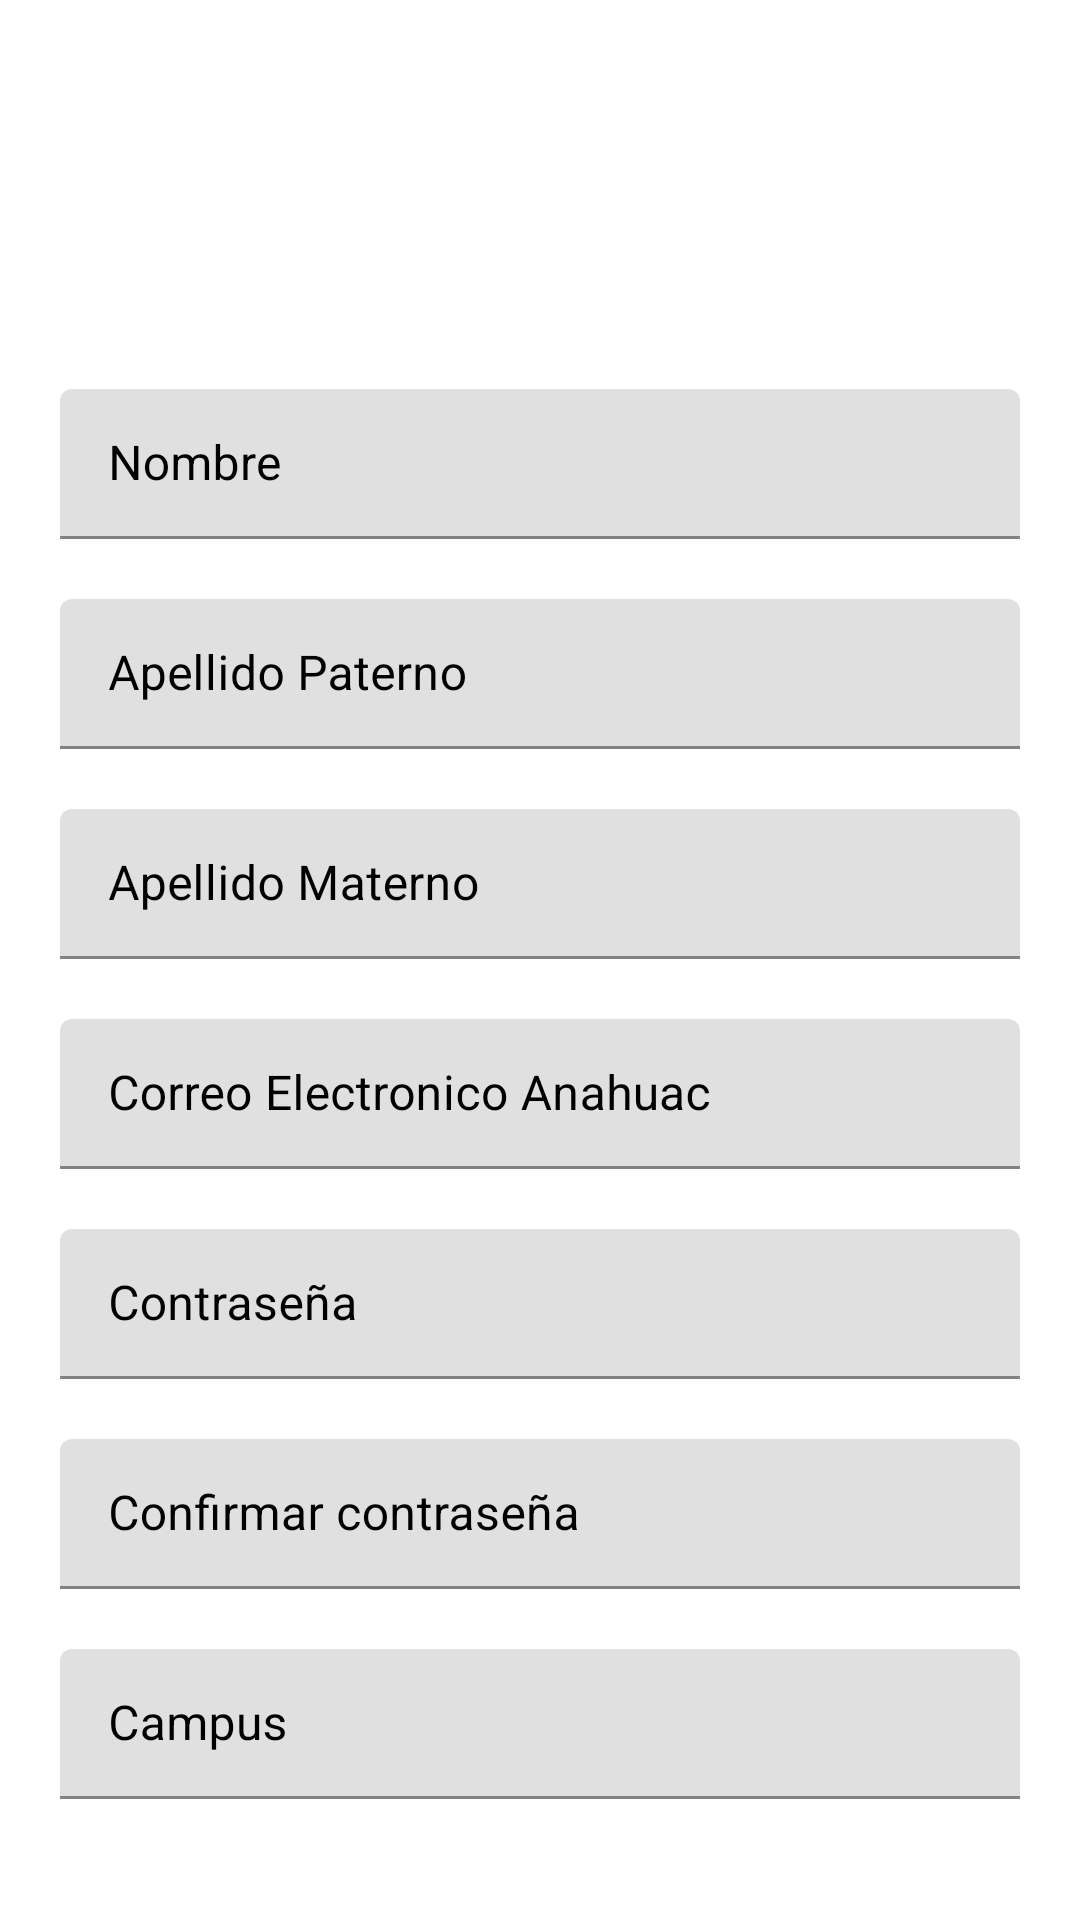

Here is an Android app screen rendered from its layout file. Give the layout XML and the strings, colors and styles it references.
<!-- AndroidManifest.xml: application theme Theme.Facare.NoActionBar -->
<!-- res/layout/activity_reguistro_con_cuenta_anahuac.xml -->
<?xml version="1.0" encoding="utf-8"?>
<androidx.constraintlayout.widget.ConstraintLayout xmlns:android="http://schemas.android.com/apk/res/android"
    xmlns:app="http://schemas.android.com/apk/res-auto"
    xmlns:tools="http://schemas.android.com/tools"
    android:layout_width="match_parent"
    android:layout_height="match_parent"
    tools:context=".ReguistroConCuentaAnahuac">
    <ImageView
        android:id="@+id/imageView2"
        android:layout_width="101dp"
        android:layout_height="76dp"
        app:layout_constraintBottom_toBottomOf="parent"
        app:layout_constraintEnd_toEndOf="parent"
        app:layout_constraintHorizontal_bias="0.498"
        app:layout_constraintStart_toStartOf="parent"
        app:layout_constraintTop_toTopOf="parent"
        app:layout_constraintVertical_bias="0.024"
        app:srcCompat="@drawable/logo_prev_inicio_anahuac"
        android:contentDescription="@string/AcareImage" />

    <ScrollView
        android:layout_width="0dp"
        android:layout_height="0dp"
        android:layout_margin="20dp"
        android:scrollbars="none"
        app:layout_constraintBottom_toBottomOf="parent"
        app:layout_constraintEnd_toEndOf="parent"
        app:layout_constraintStart_toStartOf="parent"
        app:layout_constraintTop_toBottomOf="@+id/imageView2">

        <LinearLayout
            android:layout_width="match_parent"
            android:layout_height="wrap_content"
            android:orientation="vertical">

            <com.google.android.material.textfield.TextInputLayout
                android:id="@+id/textInputLayout"
                android:layout_width="match_parent"
                android:layout_height="50dp"
                android:layout_marginTop="20dp"
                android:textColorHint="#000000">

                <com.google.android.material.textfield.TextInputEditText
                    android:layout_width="match_parent"
                    android:layout_height="wrap_content"
                    android:hint="@string/NombreSinCorreo"
                    android:inputType="textPersonName"
                    tools:ignore="TouchTargetSizeCheck" />

            </com.google.android.material.textfield.TextInputLayout>

            <com.google.android.material.textfield.TextInputLayout
                android:id="@+id/textInputLayout2"
                android:layout_width="match_parent"
                android:layout_height="50dp"
                android:layout_marginTop="20dp"
                android:textColorHint="#000000">

                <com.google.android.material.textfield.TextInputEditText
                    android:layout_width="match_parent"
                    android:layout_height="wrap_content"
                    android:hint="@string/apellidoPaternoSinCorreo"
                    android:inputType="textPersonName" />

            </com.google.android.material.textfield.TextInputLayout>

            <com.google.android.material.textfield.TextInputLayout
                android:id="@+id/textInputLayout3"
                android:layout_width="match_parent"
                android:layout_height="50dp"
                android:layout_marginTop="20dp"
                android:textColorHint="#000000">

                <com.google.android.material.textfield.TextInputEditText
                    android:layout_width="match_parent"
                    android:layout_height="wrap_content"
                    android:hint="@string/apellidoMaternoSinCorreo"
                    android:inputType="textPersonName" />
            </com.google.android.material.textfield.TextInputLayout>

            <com.google.android.material.textfield.TextInputLayout
                android:id="@+id/textInputLayout4"
                android:layout_width="match_parent"
                android:layout_height="50dp"
                android:layout_marginTop="20dp"
                android:textColorHint="#000000">

                <com.google.android.material.textfield.TextInputEditText
                    android:layout_width="match_parent"
                    android:layout_height="wrap_content"
                    android:hint="@string/correoelectronicoanahuac"
                    android:inputType="textEmailAddress" />
            </com.google.android.material.textfield.TextInputLayout>

            <com.google.android.material.textfield.TextInputLayout
                android:id="@+id/textInputLayout5"
                android:layout_width="match_parent"
                android:layout_height="50dp"
                android:layout_marginTop="20dp"
                android:textColorHint="#000000">

                <com.google.android.material.textfield.TextInputEditText
                    android:layout_width="match_parent"
                    android:layout_height="wrap_content"
                    android:hint="@string/contrasenaSinCorreo"
                    android:inputType="textPassword" />
            </com.google.android.material.textfield.TextInputLayout>

            <com.google.android.material.textfield.TextInputLayout
                android:id="@+id/textInputLayout6"
                android:layout_width="match_parent"
                android:layout_height="50dp"
                android:layout_marginTop="20dp"
                android:textColorHint="#000000">

                <com.google.android.material.textfield.TextInputEditText
                    android:layout_width="match_parent"
                    android:layout_height="wrap_content"
                    android:hint="@string/confirmarContrasenaSinCorreo"
                    android:inputType="textPassword" />
            </com.google.android.material.textfield.TextInputLayout>

            <com.google.android.material.textfield.TextInputLayout
                android:id="@+id/textInputLayout7"
                android:layout_width="match_parent"
                android:layout_height="50dp"
                android:layout_marginTop="20dp"
                android:textColorHint="#000000">

                <com.google.android.material.textfield.TextInputEditText
                    android:layout_width="match_parent"
                    android:layout_height="wrap_content"
                    android:hint="@string/campusSinCorreo"
                    android:inputType="textAutoComplete" />
            </com.google.android.material.textfield.TextInputLayout>

            <CheckBox
                android:id="@+id/aceptoTerminosSinCorreoA"
                android:layout_width="match_parent"
                android:layout_height="wrap_content"
                android:layout_marginTop="20dp"
                android:text="@string/aceptoTerminoCondicionesSinCorreo" />

            <Button
                android:id="@+id/buttonRegistroCorreo"
                android:layout_width="match_parent"
                android:layout_height="60dp"
                android:layout_marginLeft="20dp"
                android:layout_marginTop="20dp"
                android:layout_marginRight="20dp"
                android:text="Registrarse"
                android:onClick="onClick"
                android:textColor="#FFFFFF"
                app:backgroundTint="#EC7B02" />
        </LinearLayout>
    </ScrollView>
</androidx.constraintlayout.widget.ConstraintLayout>
<!-- resources referenced by this layout -->
<resources>
  <string name="AcareImage">TODO</string>
  <string name="NombreSinCorreo">Nombre</string>
  <string name="aceptoTerminoCondicionesSinCorreo">Acepto termino y condiciones</string>
  <string name="apellidoMaternoSinCorreo">Apellido Materno</string>
  <string name="apellidoPaternoSinCorreo">Apellido Paterno</string>
  <string name="campusSinCorreo">Campus</string>
  <string name="confirmarContrasenaSinCorreo">Confirmar contraseña</string>
  <string name="contrasenaSinCorreo">Contraseña</string>
  <string name="correoelectronicoanahuac">Correo Electronico Anahuac</string>
  <style name="Theme.Facare.NoActionBar">
          <item name="windowActionBar">false</item>
          <item name="windowNoTitle">true</item>
      </style>
</resources>
